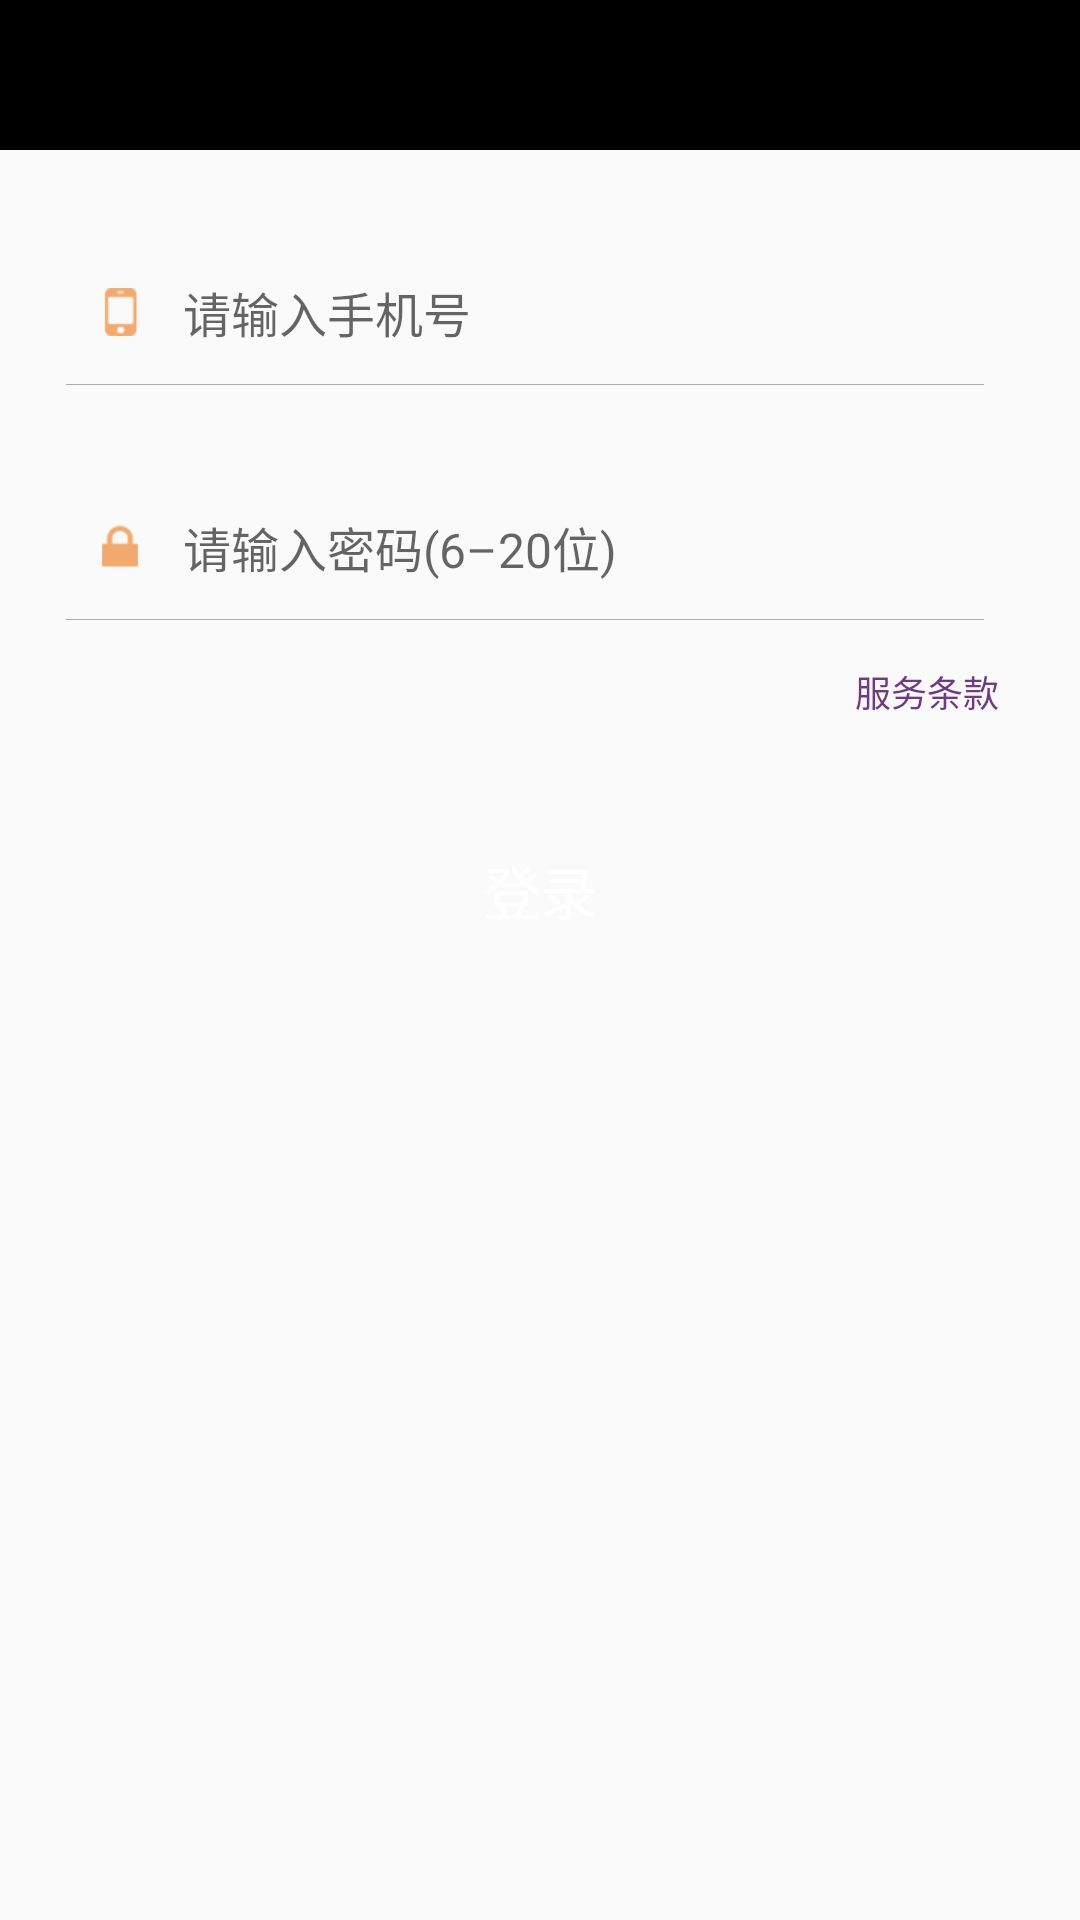

Reconstruct the res/layout file that produces this screen, plus the resources it refers to.
<!-- AndroidManifest.xml: application theme AppTheme -->
<!-- res/layout/activity_register.xml -->
<?xml version="1.0" encoding="utf-8"?>
<LinearLayout xmlns:android="http://schemas.android.com/apk/res/android"
    android:layout_width="fill_parent"
    android:layout_height="fill_parent"
    android:orientation="vertical">

    <include
        android:id="@+id/titlebar_layout"
        layout="@layout/layout_titlebar" />


    <LinearLayout
        android:layout_width="match_parent"
        android:layout_height="wrap_content"
        android:layout_marginLeft="22dp"
        android:layout_marginRight="22dp"
        android:layout_marginTop="30dp"
        android:orientation="vertical">

        <EditText
            android:id="@+id/account_edit"
            android:layout_width="fill_parent"
            android:layout_height="@dimen/input_edittext_height"
            android:layout_marginLeft="@dimen/login_marginLeft"
            android:layout_marginRight="@dimen/login_marginright"
            android:background="@color/transparent"
            android:drawableLeft="@drawable/people_icon_normal"
            android:drawablePadding="15dp"
            android:hint="@string/input_phone"
            android:inputType="phone"
            android:maxLength="11"
            android:singleLine="true"
            android:textSize="16sp" />

        <View
            android:layout_width="wrap_content"
            android:layout_height="1.0px"
            android:layout_marginRight="@dimen/input_margin"
            android:background="#ffacacac" />

    </LinearLayout>

    <LinearLayout
        android:layout_width="match_parent"
        android:layout_height="wrap_content"
        android:layout_marginLeft="22dp"
        android:layout_marginRight="22dp"
        android:layout_marginTop="30dp"
        android:orientation="vertical">

        <EditText
            android:id="@+id/password_edit"
            android:layout_width="fill_parent"
            android:layout_height="@dimen/input_edittext_height"
            android:layout_marginLeft="@dimen/login_marginLeft"
            android:layout_marginRight="@dimen/login_marginright"
            android:background="@color/transparent"
            android:drawableLeft="@drawable/password_icon_normal"
            android:drawablePadding="15dp"
            android:hint="@string/password_six_twenty"
            android:inputType="textPassword"
            android:maxLength="20"
            android:singleLine="true"
            android:textSize="16.0sp" />

        <View
            android:layout_width="wrap_content"
            android:layout_height="1.0px"
            android:layout_marginRight="@dimen/input_margin"
            android:background="#ffacacac" />

    </LinearLayout>


    <TextView
        android:id="@+id/terms"
        style="@style/normal_text_shadow_style"
        android:layout_width="match_parent"
        android:layout_height="wrap_content"
        android:layout_marginLeft="22dp"
        android:layout_marginRight="22dp"
        android:layout_marginTop="10dp"
        android:clickable="true"
        android:gravity="right"
        android:padding="5dp"
        android:text="@string/terms"
        android:textColor="@color/term_text_text_color" />

    <Button
        android:id="@+id/login_button"
        style="@style/white_btn_text_style"
        android:layout_width="fill_parent"
        android:layout_height="45dp"
        android:layout_gravity="center_horizontal"
        android:layout_marginLeft="22dp"
        android:layout_marginRight="22dp"
        android:layout_marginTop="30dp"
        android:background="@drawable/default_button_selector"
        android:text="@string/login" />


</LinearLayout>
<!-- res/layout/layout_titlebar.xml (included above) -->
<?xml version="1.0" encoding="utf-8"?>
<RelativeLayout xmlns:android="http://schemas.android.com/apk/res/android"
    android:layout_width="fill_parent"
    android:layout_height="@dimen/common_title_bar_height"
    android:background="@color/common_title_bar_bg_color"
    android:orientation="horizontal">

    <LinearLayout
        android:id="@+id/titlebar_title_viewgroup"
        android:layout_width="fill_parent"
        android:layout_height="fill_parent"
        android:layout_centerVertical="true"
        android:gravity="center"
        android:paddingRight="5dp">

        <TextView
            android:id="@+id/common_title_text"
            style="@style/titlebar_text_style"
            android:layout_width="280dp"
            android:layout_height="fill_parent"
            android:layout_gravity="center"
            android:ellipsize="end"
            android:gravity="center"
            android:singleLine="true" />
    </LinearLayout>

    <ImageView
        android:id="@+id/titlebar_left_button"
        android:layout_width="wrap_content"
        android:layout_height="fill_parent"
        android:layout_alignParentLeft="true"
        android:layout_centerVertical="true"
        android:background="@drawable/common_title_button_selector"
        android:minWidth="55dp"
        android:scaleType="center"
        android:src="@drawable/titlebar_back_normal" />


    <LinearLayout
        android:id="@+id/titlebar_right_button"
        android:layout_width="wrap_content"
        android:layout_height="fill_parent"
        android:layout_alignParentRight="true"
        android:layout_centerVertical="true"
        android:background="@drawable/common_title_button_selector"
        android:minWidth="55dp"
        android:scaleType="center"
        android:src="@drawable/titlebar_back_normal"
        android:visibility="invisible">

        <TextView
            style="@style/titlebar_button_style"
            android:layout_width="wrap_content"
            android:layout_height="fill_parent"
            android:layout_gravity="center"
            android:ellipsize="end"
            android:gravity="center"
            android:singleLine="true"
            android:text="设置" />
    </LinearLayout>


</RelativeLayout>
<!-- resources referenced by this layout -->
<resources>
  <color name="common_title_bar_bg_color">#000</color>
  <color name="term_text_text_color">#ff703987</color>
  <color name="transparent">#00000000</color>
  <dimen name="common_title_bar_height">50dp</dimen>
  <dimen name="input_edittext_height">48dp</dimen>
  <dimen name="input_margin">10dp</dimen>
  <dimen name="login_marginLeft">12dp</dimen>
  <dimen name="login_marginright">40dp</dimen>
  <!-- drawable common_title_button_selector (drawable) -->
  <?xml version="1.0" encoding="utf-8"?>
  <selector xmlns:android="http://schemas.android.com/apk/res/android">
      <item android:drawable="@color/transparent" android:state_window_focused="false" />
      <item android:drawable="@color/transparent" android:state_enabled="false" android:state_focused="true" android:state_pressed="true" />
      <item android:drawable="@color/common_title_bg_pressed" android:state_enabled="false" android:state_focused="true" />
      <item android:drawable="@color/common_title_bg_pressed" android:state_focused="true" android:state_pressed="true" />
      <item android:drawable="@color/common_title_bg_pressed" android:state_focused="false" android:state_pressed="true" />
      <item android:drawable="@color/common_title_bg_pressed" android:state_focused="true" />
  </selector>
  <!-- drawable default_button_selector (drawable) -->
  <?xml version="1.0" encoding="utf-8"?>
  <selector xmlns:android="http://schemas.android.com/apk/res/android">
      <item android:drawable="@drawable/default_button_normal" android:state_window_focused="false" />
      <item android:drawable="@drawable/default_button_normal" android:state_enabled="false" android:state_focused="true" android:state_pressed="true" />
      <item android:drawable="@drawable/default_button_pressed" android:state_enabled="false" android:state_focused="true" />
      <item android:drawable="@drawable/default_button_pressed" android:state_focused="true" android:state_pressed="true" />
      <item android:drawable="@drawable/default_button_pressed" android:state_focused="false" android:state_pressed="true" />
      <item android:drawable="@drawable/default_button_pressed" android:state_focused="true" />
      <item android:drawable="@drawable/default_button_pressed" android:state_enabled="false" />
  </selector>
  <!-- drawable password_icon_normal: png bitmap (drawable-xhdpi, 511 bytes) -->
  <!-- drawable people_icon_normal: png bitmap (drawable-xhdpi, 549 bytes) -->
  <string name="input_phone">请输入手机号</string>
  <string name="login">登录</string>
  <string name="password_six_twenty">请输入密码(6–20位)</string>
  <string name="terms">服务条款</string>
  <style name="normal_text_shadow_style">
          <item name="android:textSize">12sp</item>
          <item name="android:textColor">@color/normal_text_force_text_color</item>
      </style>
  <style name="titlebar_button_style">
          <item name="android:textSize">17sp</item>
          <item name="android:textColor">@color/white</item>
      </style>
  <style name="titlebar_text_style">
          <item name="android:textSize">20sp</item>
          <item name="android:textColor">@color/white</item>
      </style>
  <style name="white_btn_text_style">
          <item name="android:textSize">19sp</item>
          <item name="android:textColor">@color/white</item>
      </style>
  <style name="AppTheme" parent="Theme.AppCompat.Light.NoActionBar">
      </style>
  <color name="common_title_bg_pressed">#ff651c83</color>
  <color name="normal_text_force_text_color">#ff828287</color>
  <item name="white" type="color">#fff</item>
</resources>
